Run: headless pygame with SDL's dummy video driver; simulated clock (each Clock.tick advances the game by its frame time, no real sleeping); random seed 0; keys injected as events and as key.get_pressed() state; mouse plan: one left click at the window centre at the start of phase 2, then a move to the lower-right quarter at the start of phase 3.
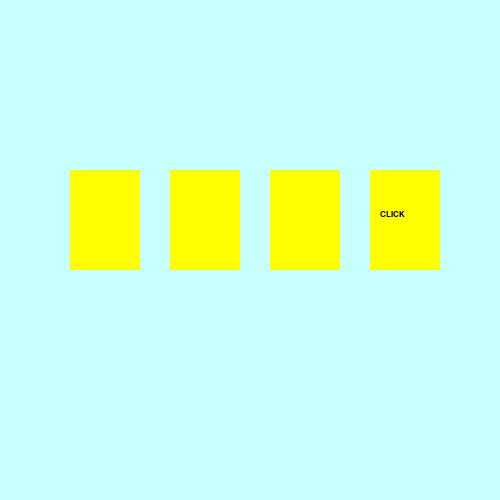
Frame 1 of 4 · flips 1–60 · no input
Frame 2 of 4 · flips 61–180 · clicked the window centre · tapped SPACE, RETURN · held RIGHT (→), D · screen unchanged from frame 1, image omitted
Frame 3 of 4 · flips 181–300 · moved the mouse to the lower-right quarter · held DOWN (↓), S · screen unchanged from frame 2, image omitted
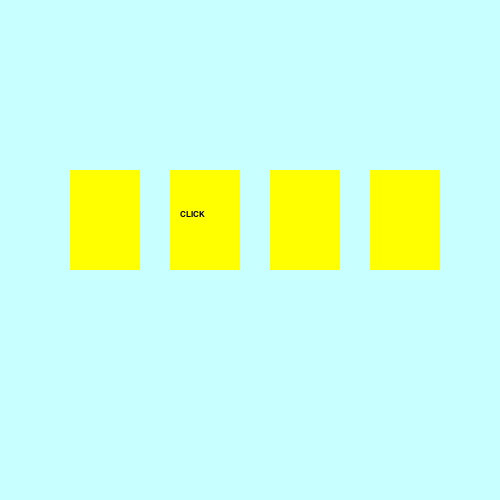
Frame 4 of 4 · flips 301–420 · held LEFT (←), A, UP (↑), W

The pygame program that drew these frames:

import pygame
import time
pygame.init()


'''create programme window'''


back = (200, 255, 255) #background color
mw = pygame.display.set_mode((500, 500)) #main window
mw.fill(back)
clock = pygame.time.Clock()


'''rectangle class'''


class Area():
   def __init__(self, x=0, y=0, width=10, height=10, color=None):
       self.rect = pygame.Rect(x, y, width, height) #rectangle
       self.fill_color = color


   def color(self, new_color):
       self.fill_color = new_color


   def fill(self):
       pygame.draw.rect(mw, self.fill_color, self.rect)
   def outline(self, frame_color, thickness): #outline of an existing rectangle
       pygame.draw.rect(mw, frame_color, self.rect, thickness)


   def collidepoint(self, x, y):
       return self.rect.collidepoint(x, y)


'''class label'''


class Label(Area):
   def set_text(self, text, fsize=8, text_color=(0, 0, 0)):
       self.image = pygame.font.SysFont('verdana', fsize).render(text, True, text_color)


   def draw(self, shift_x=0, shift_y=0):
       self.fill()
       mw.blit(self.image, (self.rect.x + shift_x, self.rect.y + shift_y))


RED = (255, 0, 0)
GREEN = (0, 255, 51)
YELLOW = (255, 255, 0)
DARK_BLUE = (0, 0, 100)
BLUE = (80, 80, 255)


cards = []
num_cards = 4


x = 70


for i in range(num_cards):
   new_card = Label(x, 170, 70, 100, YELLOW)
   new_card.outline(BLUE, 10)
   new_card.set_text('CLICK', 12)
   cards.append(new_card)
   x = x + 100




'''Bonus: templates for time counters and score points
start_time = time.time()
old_time = time.time()


time_text = Label(0,0,50,50,back)
time_text.set_text('Time:',40, DARK_BLUE)
time_text.draw(20, 20)


score_text = Label(380,0,50,50,back)
score_text.set_text('Counter:',45, DARK_BLUE)
score_text.draw(20,20)


timer = Label(50,55,50,40,back)
timer.set_text('0', 40, DARK_BLUE)
timer.draw(0,0)


score = Label(430,55,50,40,back)
score.set_text('0', 40, DARK_BLUE)
score.draw(0,0)'''


wait = 0


from random import randint


while True:


    if wait == 0:
        # transferring the label:
        wait = 40 # how many ticks of the label will be in one place
        click = randint(1, num_cards) #2
        for i in range(num_cards):
            cards[i].color(YELLOW)
            if (i + 1) == click:
                cards[i].draw(10, 40)
            else:
                cards[i].fill()
    else:
        wait -= 1
    for event in pygame.event.get():
        if event.type == pygame.QUIT:
            pygame.quit()
            quit()
        if event.type == pygame.MOUSEBUTTONDOWN and event.button == 1:
            x, y = event.pos
            for i in range(num_cards):
                # looking for the card that the click hit
                if cards[i].collidepoint(x, y):
                    if i + 1 == click:
                        cards[i].color(GREEN)
                    else:
                        cards[i].color(RED)

                    cards[i].fill()
    pygame.display.update()
    clock.tick(40)


   #checking the click on each tick:
